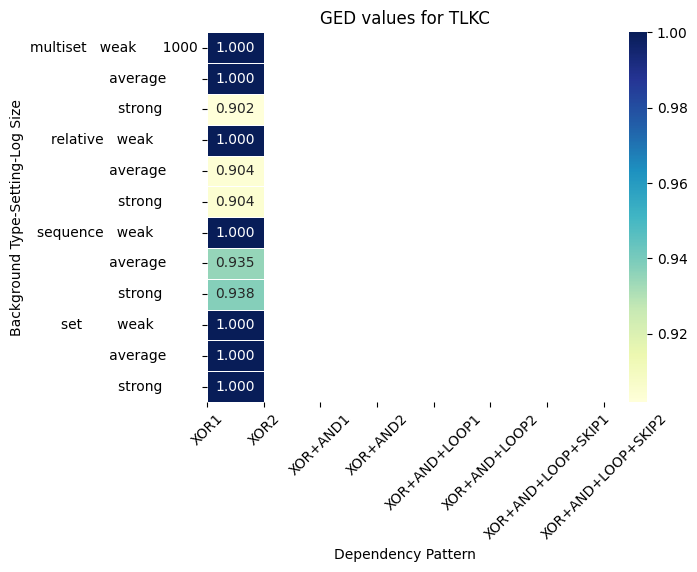

Source data for this figure (header and first rows):
, , , ged_value
Complexity, , , XOR+AND+LOOP1
Background Type, Setting, Log Size, 
multiset, weak, 1000, 1.0
multiset, average, 1000, 1.0
multiset, strong, 1000, 0.9019
relative, weak, 1000, 1.0
relative, average, 1000, 0.9037
relative, strong, 1000, 0.9043
sequence, weak, 1000, 1.0
sequence, average, 1000, 0.9349
sequence, strong, 1000, 0.9379
set, weak, 1000, 1.0
set, average, 1000, 1.0
set, strong, 1000, 1.0
